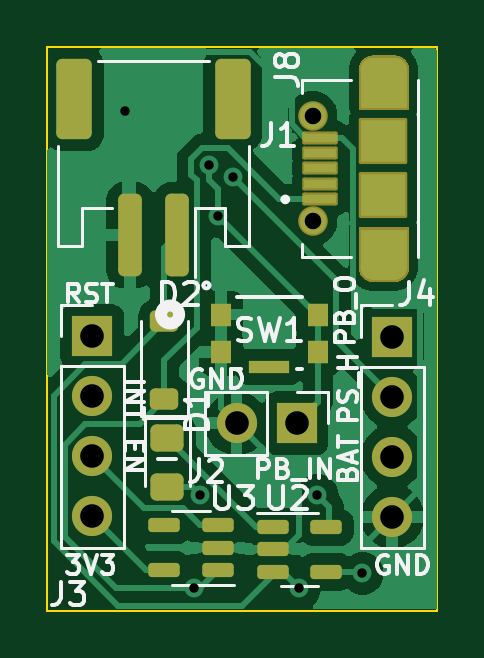
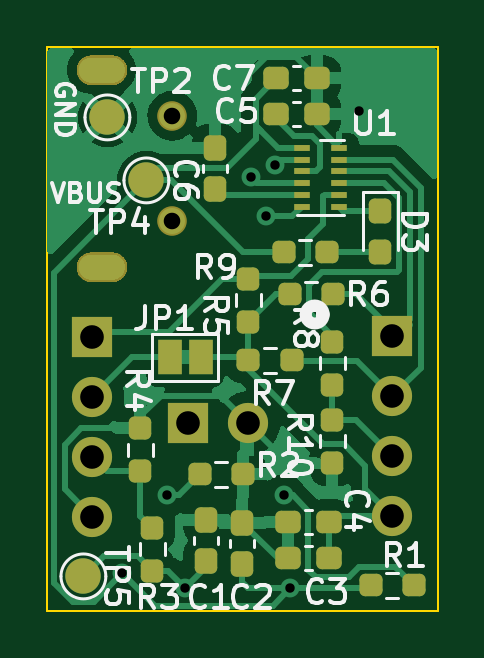
Circuit board: 10 layer files. Board 16.5 x 23.9 mm.
- bottom_copper: OnOffController-B_Cu.gbl (51106 bytes)
- bottom_mask: OnOffController-B_Mask.gbs (16698 bytes)
- paste: OnOffController-B_Paste.gbp (3480 bytes)
- bottom_silk: OnOffController-B_Silkscreen.gbo (35153 bytes)
- outline: OnOffController-Edge_Cuts.gm1 (1547 bytes)
- top_copper: OnOffController-F_Cu.gtl (53130 bytes)
- top_mask: OnOffController-F_Mask.gts (9856 bytes)
- paste: OnOffController-F_Paste.gtp (9286 bytes)
- top_silk: OnOffController-F_Silkscreen.gto (26922 bytes)
- drill: OnOffController-PTH.drl (464 bytes)

=== bottom_copper: OnOffController-B_Cu.gbl (51106 bytes, source omitted) ===
=== bottom_mask: OnOffController-B_Mask.gbs (16698 bytes, source omitted) ===
=== paste: OnOffController-B_Paste.gbp (3480 bytes, source withheld) ===
=== bottom_silk: OnOffController-B_Silkscreen.gbo (35153 bytes, source omitted) ===
=== outline: OnOffController-Edge_Cuts.gm1 ===
%TF.GenerationSoftware,KiCad,Pcbnew,8.0.1*%
%TF.CreationDate,2024-04-23T06:28:50-07:00*%
%TF.ProjectId,OnOffController,4f6e4f66-6643-46f6-9e74-726f6c6c6572,rev?*%
%TF.SameCoordinates,Original*%
%TF.FileFunction,Profile,NP*%
%FSLAX46Y46*%
G04 Gerber Fmt 4.6, Leading zero omitted, Abs format (unit mm)*
G04 Created by KiCad (PCBNEW 8.0.1) date 2024-04-23 06:28:50*
%MOMM*%
%LPD*%
G01*
G04 APERTURE LIST*
%TA.AperFunction,Profile*%
%ADD10C,0.100000*%
%TD*%
%TA.AperFunction,Profile*%
%ADD11C,0.010000*%
%TD*%
G04 APERTURE END LIST*
D10*
X151751000Y-73225000D02*
X168275000Y-73225000D01*
X168275000Y-97082000D01*
X151751000Y-97082000D01*
X151751000Y-73225000D01*
D11*
%TO.C,J8*%
X163089000Y-76477000D02*
X162889000Y-76477000D01*
X163089000Y-80927000D02*
X162889000Y-80927000D01*
X162539000Y-76127000D02*
G75*
G02*
X162889000Y-75777000I350000J0D01*
G01*
X162539000Y-80577000D02*
G75*
G02*
X162889000Y-80227000I350001J-1D01*
G01*
X162889000Y-76477000D02*
G75*
G02*
X162539000Y-76127000I0J350000D01*
G01*
X162889000Y-80927000D02*
G75*
G02*
X162539000Y-80577000I1J350001D01*
G01*
X163089000Y-75776999D02*
G75*
G02*
X162889000Y-75776999I-100000J3552999D01*
G01*
X163089000Y-75777000D02*
G75*
G02*
X163439000Y-76127000I0J-350000D01*
G01*
X163089000Y-80226999D02*
G75*
G02*
X162889000Y-80226999I-100000J3552999D01*
G01*
X163089000Y-80227000D02*
G75*
G02*
X163439000Y-80577000I-1J-350001D01*
G01*
X163439000Y-76127000D02*
G75*
G02*
X163089000Y-76477000I-350000J0D01*
G01*
X163439000Y-80577000D02*
G75*
G02*
X163089000Y-80927000I-350001J1D01*
G01*
%TD*%
M02*

=== top_copper: OnOffController-F_Cu.gtl (53130 bytes, source omitted) ===
=== top_mask: OnOffController-F_Mask.gts (9856 bytes, source omitted) ===
=== paste: OnOffController-F_Paste.gtp (9286 bytes, source omitted) ===
=== top_silk: OnOffController-F_Silkscreen.gto (26922 bytes, source omitted) ===
=== drill: OnOffController-PTH.drl ===
M48
INCH,TZ
T1C0.0157
T2C0.0236
T3C0.0276
T4C0.0394
%
G90
G05
T1
X61050Y-29900
X62200Y-37850
X62300Y-36300
X62450Y-30800
X62600Y-31650
X62850Y-31000
X63950Y-37850
X64250Y-36300
X65000Y-37600
T3
X64169Y-29971
X64169Y-31723
T4
X60500Y-33650
X60500Y-34650
X60500Y-35650
X60500Y-36650
X62902Y-35100
X63902Y-35100
X65500Y-33654
X65500Y-34654
X65500Y-35654
X65500Y-36654
T2
G00X65212Y-29204
M15
G01X65488Y-29204
M16
G05
G00X65212Y-32491
M15
G01X65488Y-32491
M16
G05
M30

